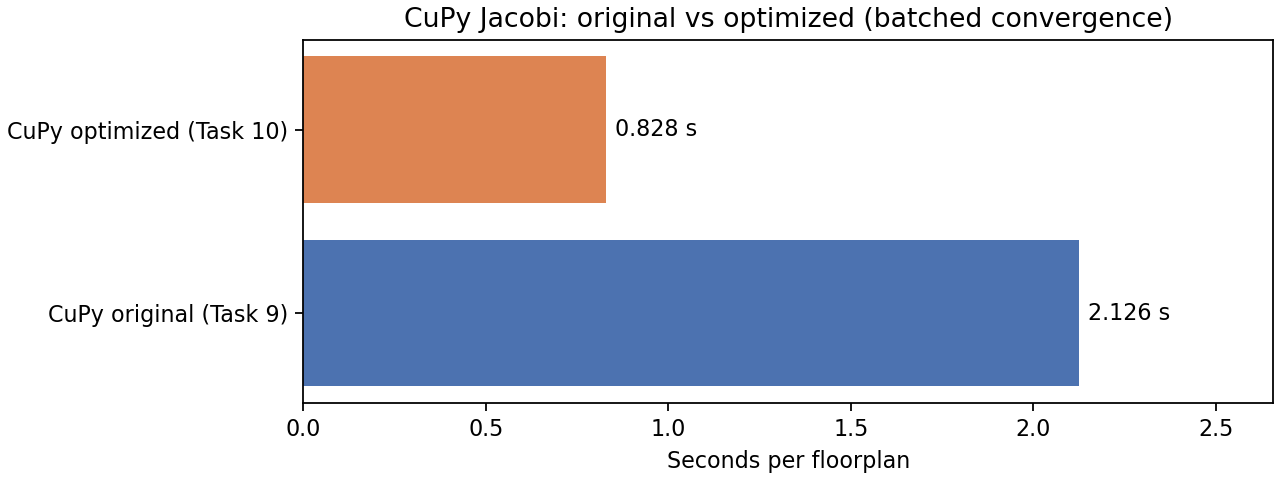

The data file committed next to this chart (first rows):
variant, subset_size, wall_seconds, internal_seconds, seconds_per_floorplan, estimated_all_seconds
original (Task 9), 10, N/A, N/A, 2.126, 9718
optimized, 10, 9.852, 8.284, 0.8284, 3786
